Labelled photos from "train_val_dir", an image-classification folder in royanfauzimaulana25/Kerani. The possible labels are: cercospora leaf spot, healthy, rust.

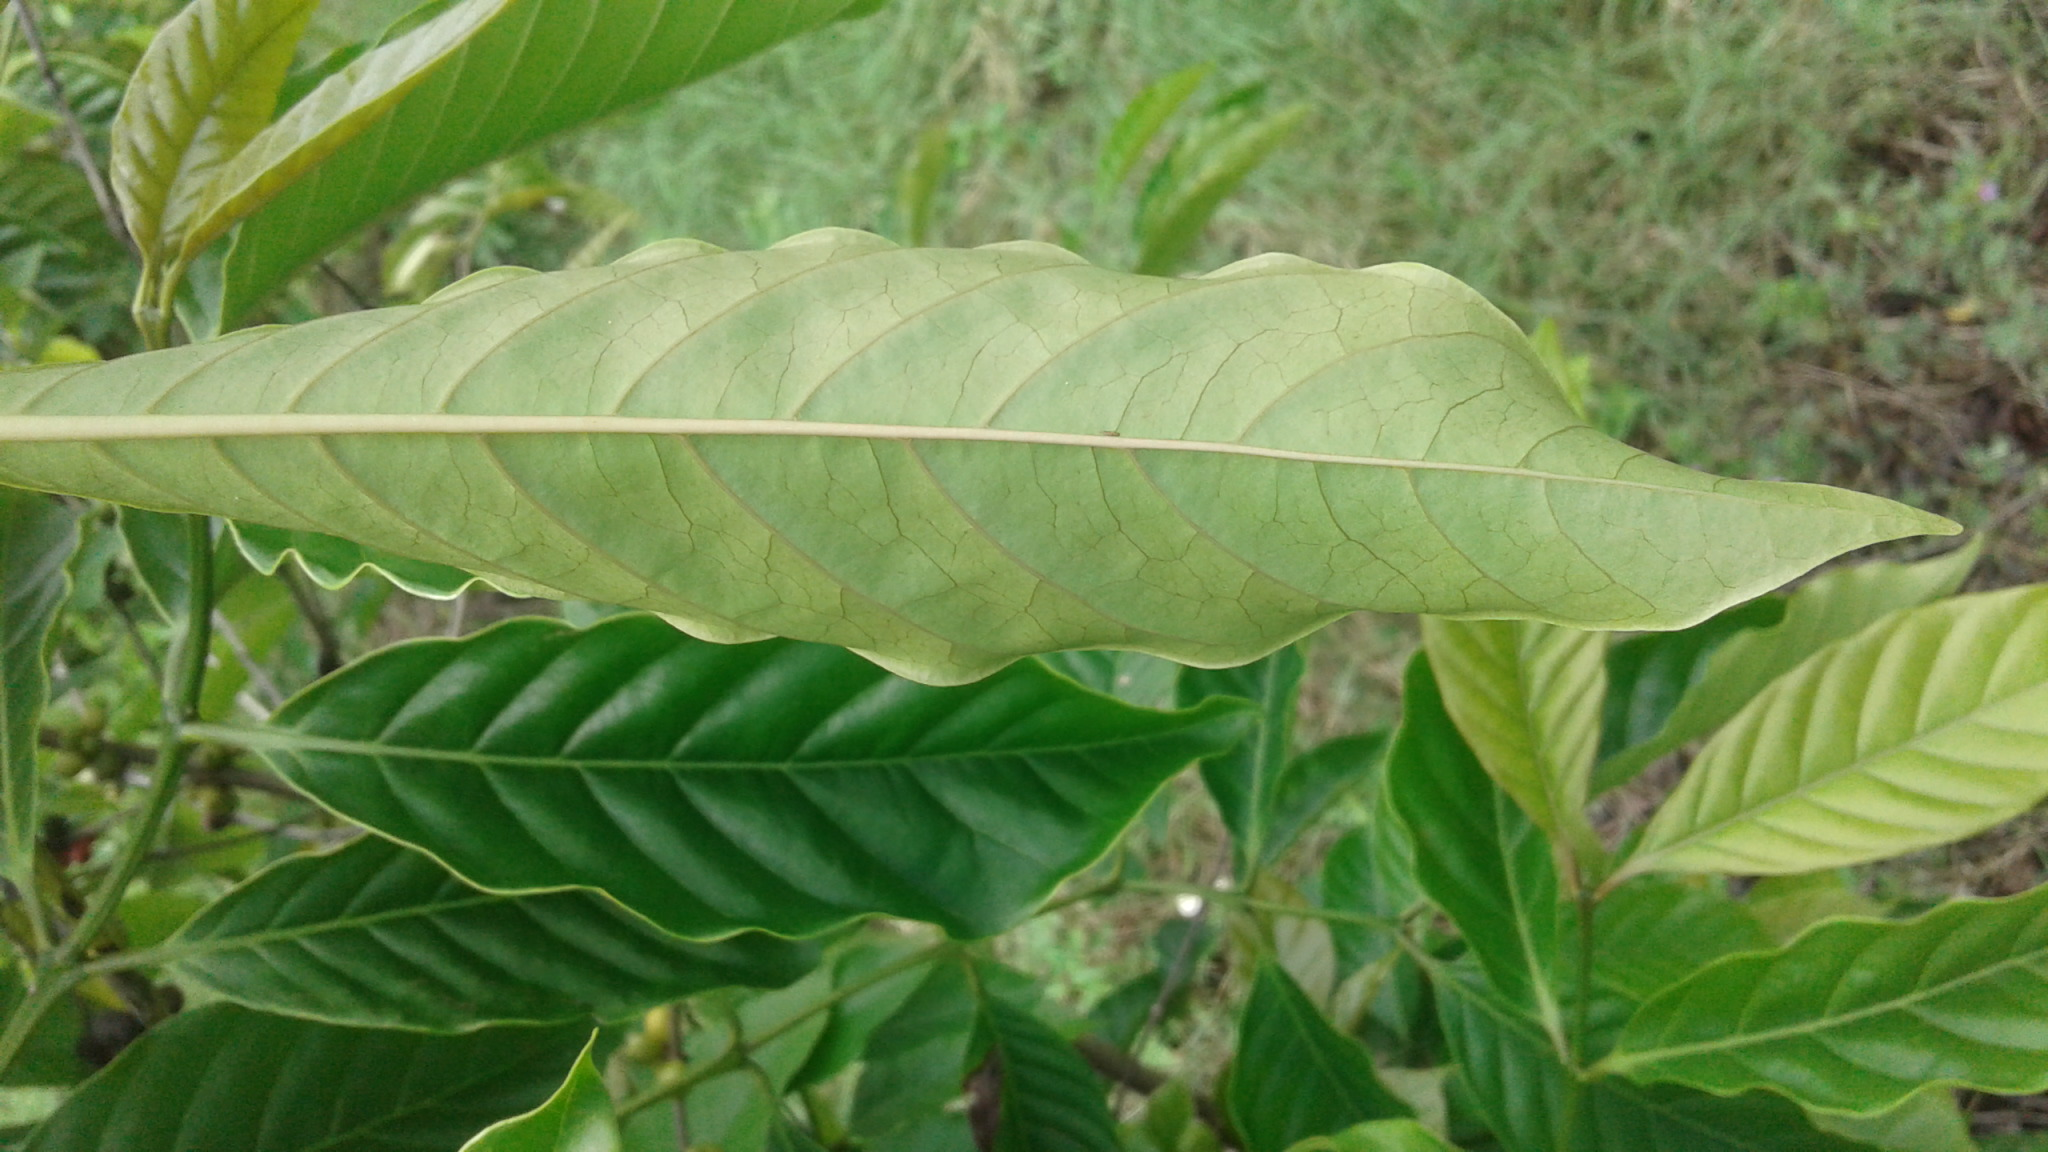
Label: healthy

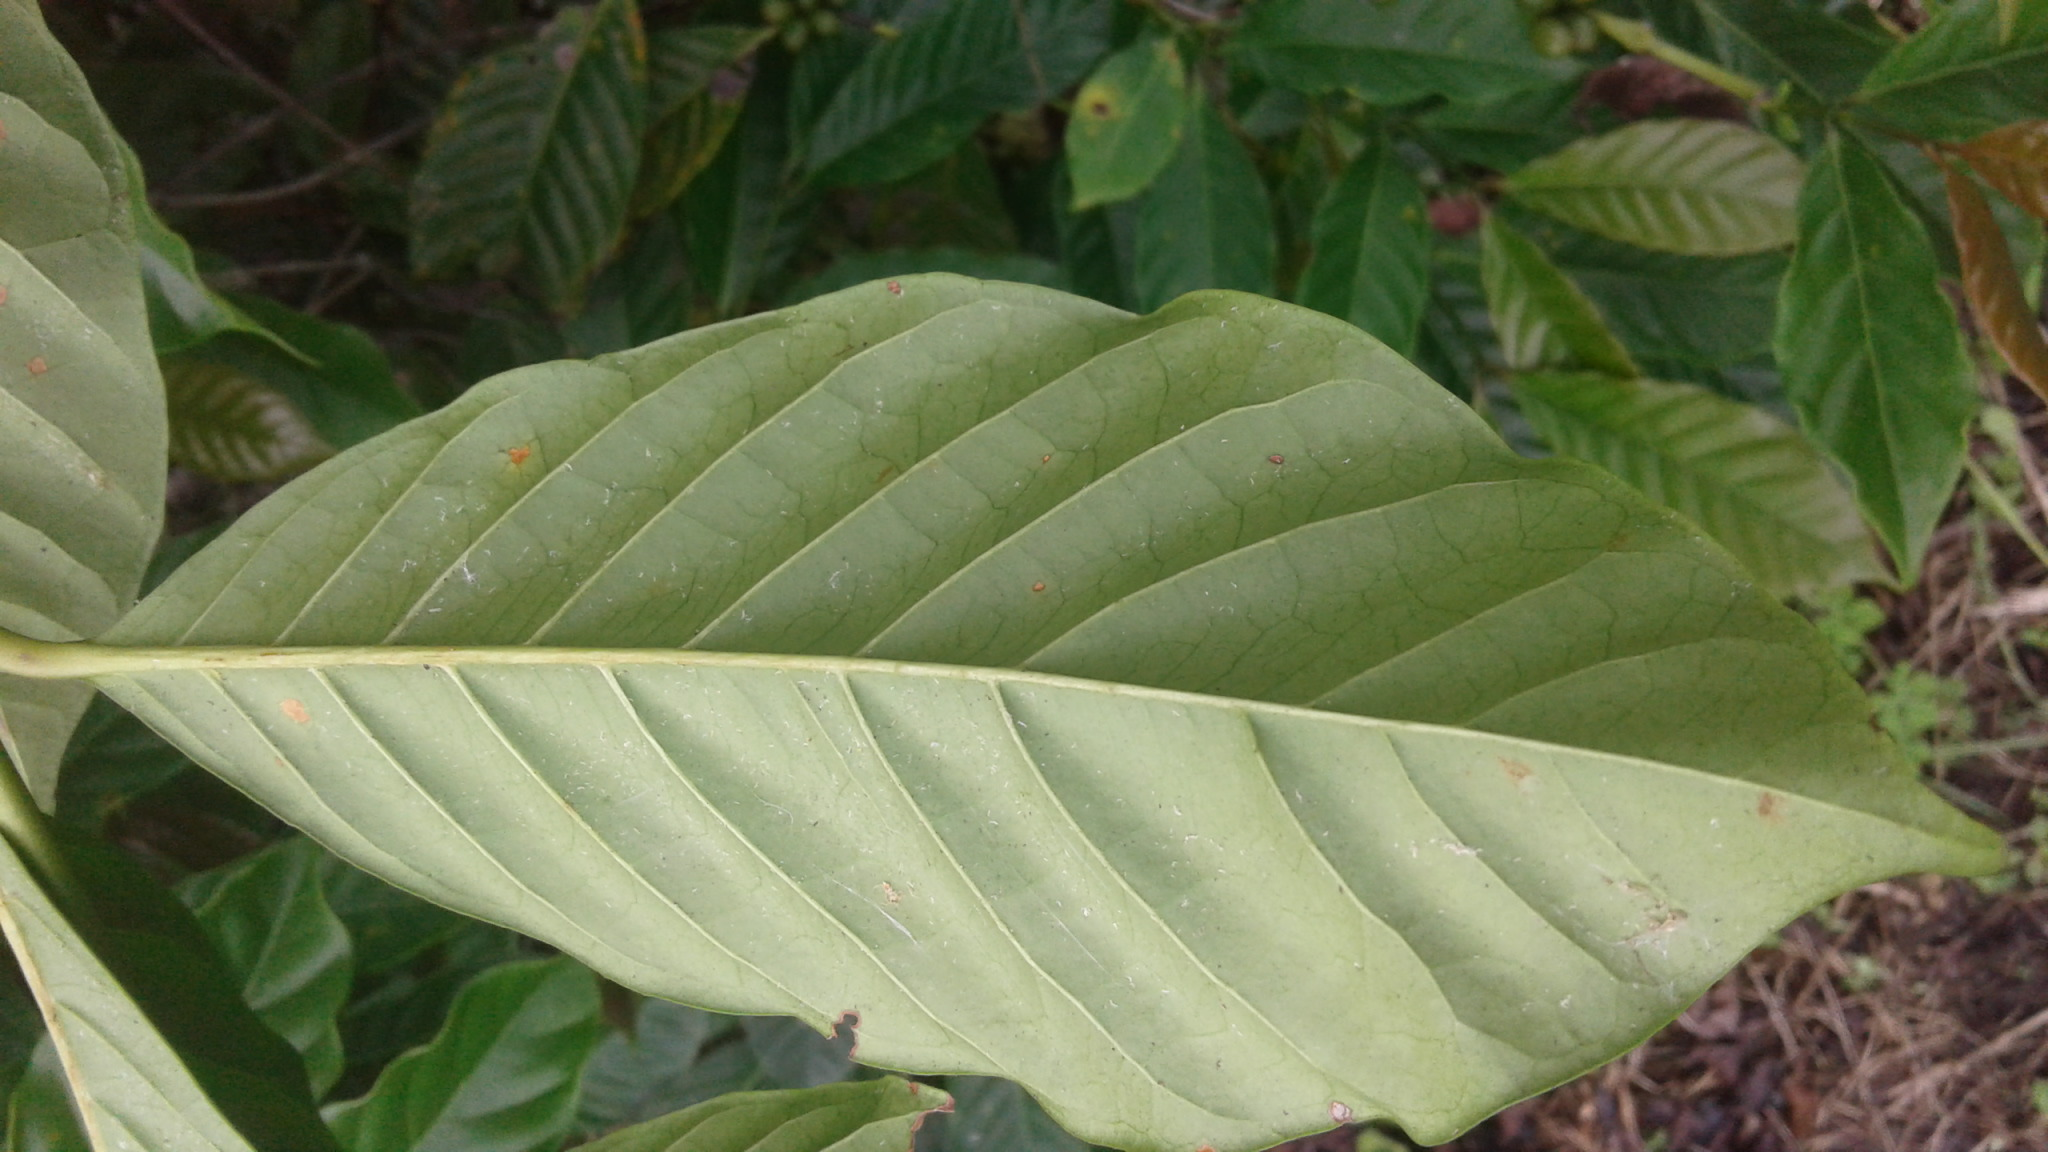
Label: rust

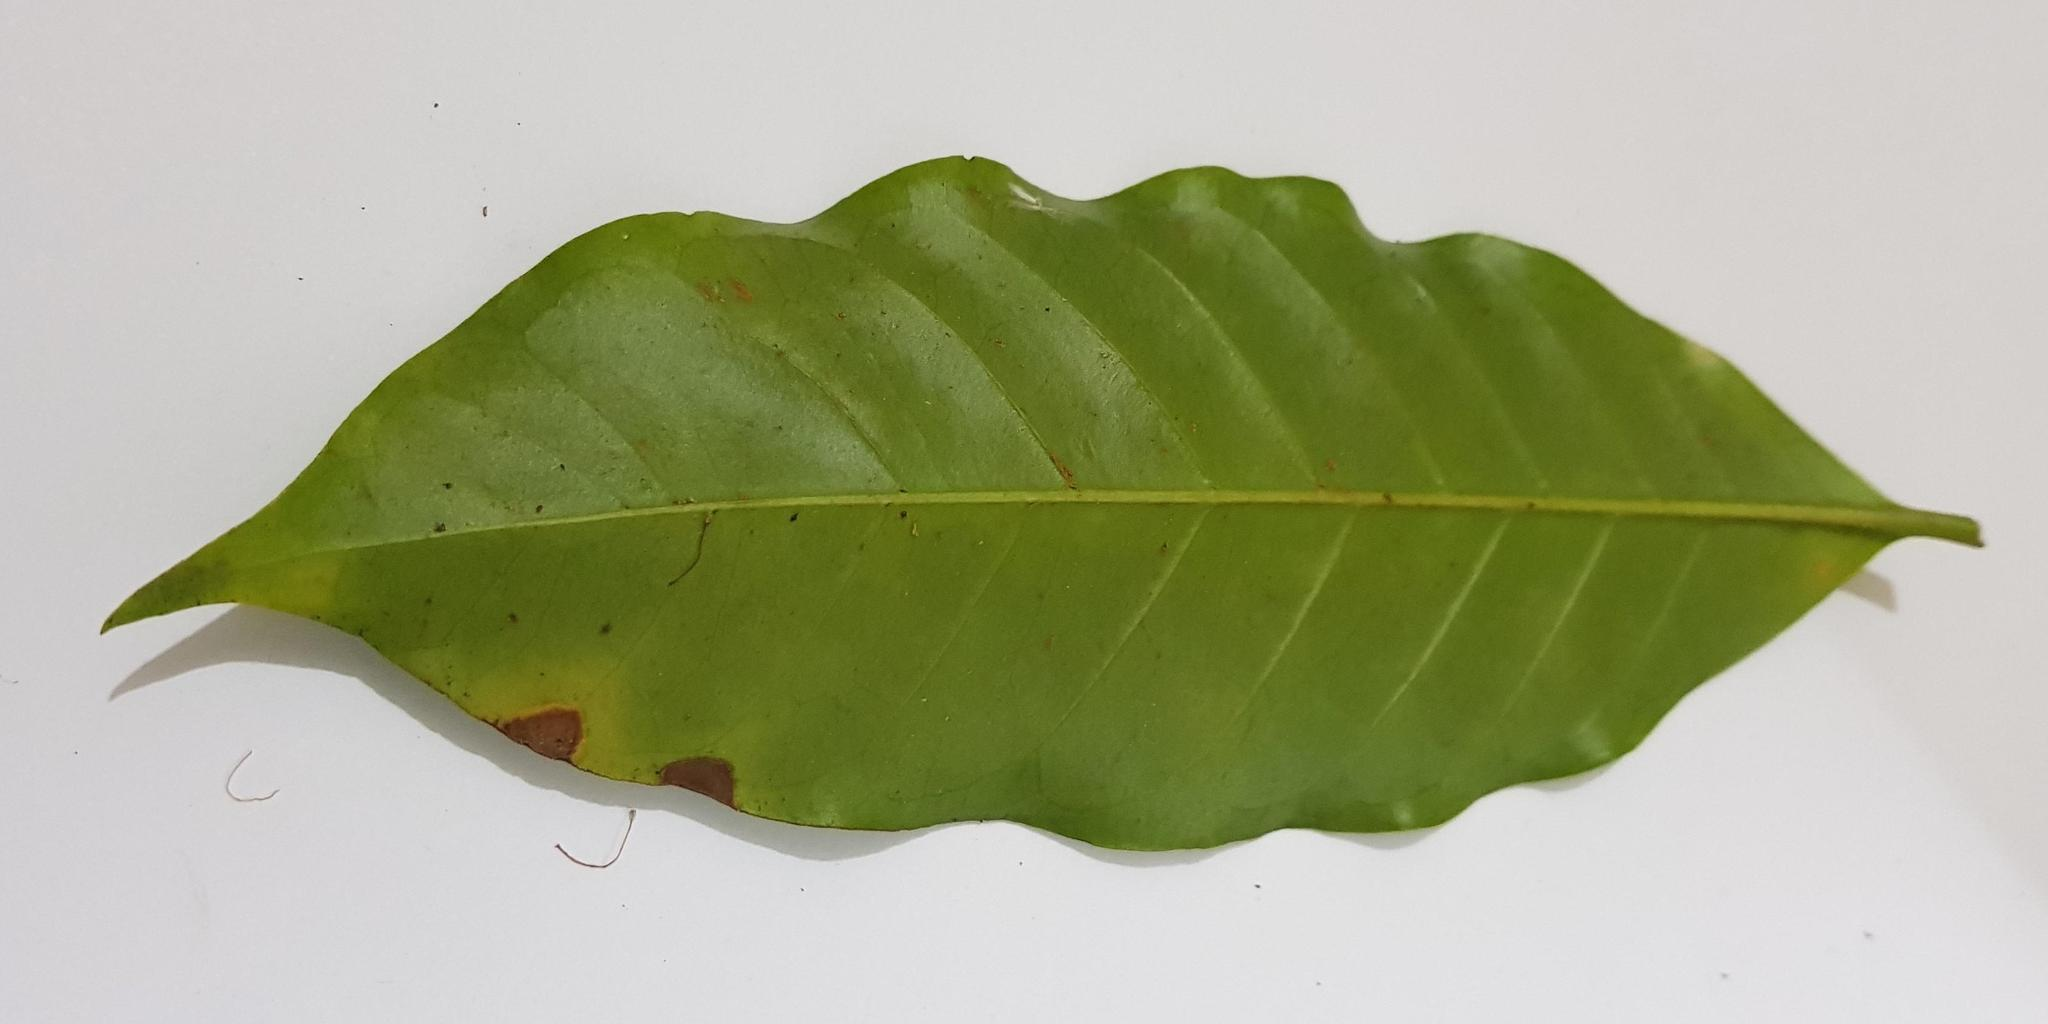
Label: cercospora leaf spot

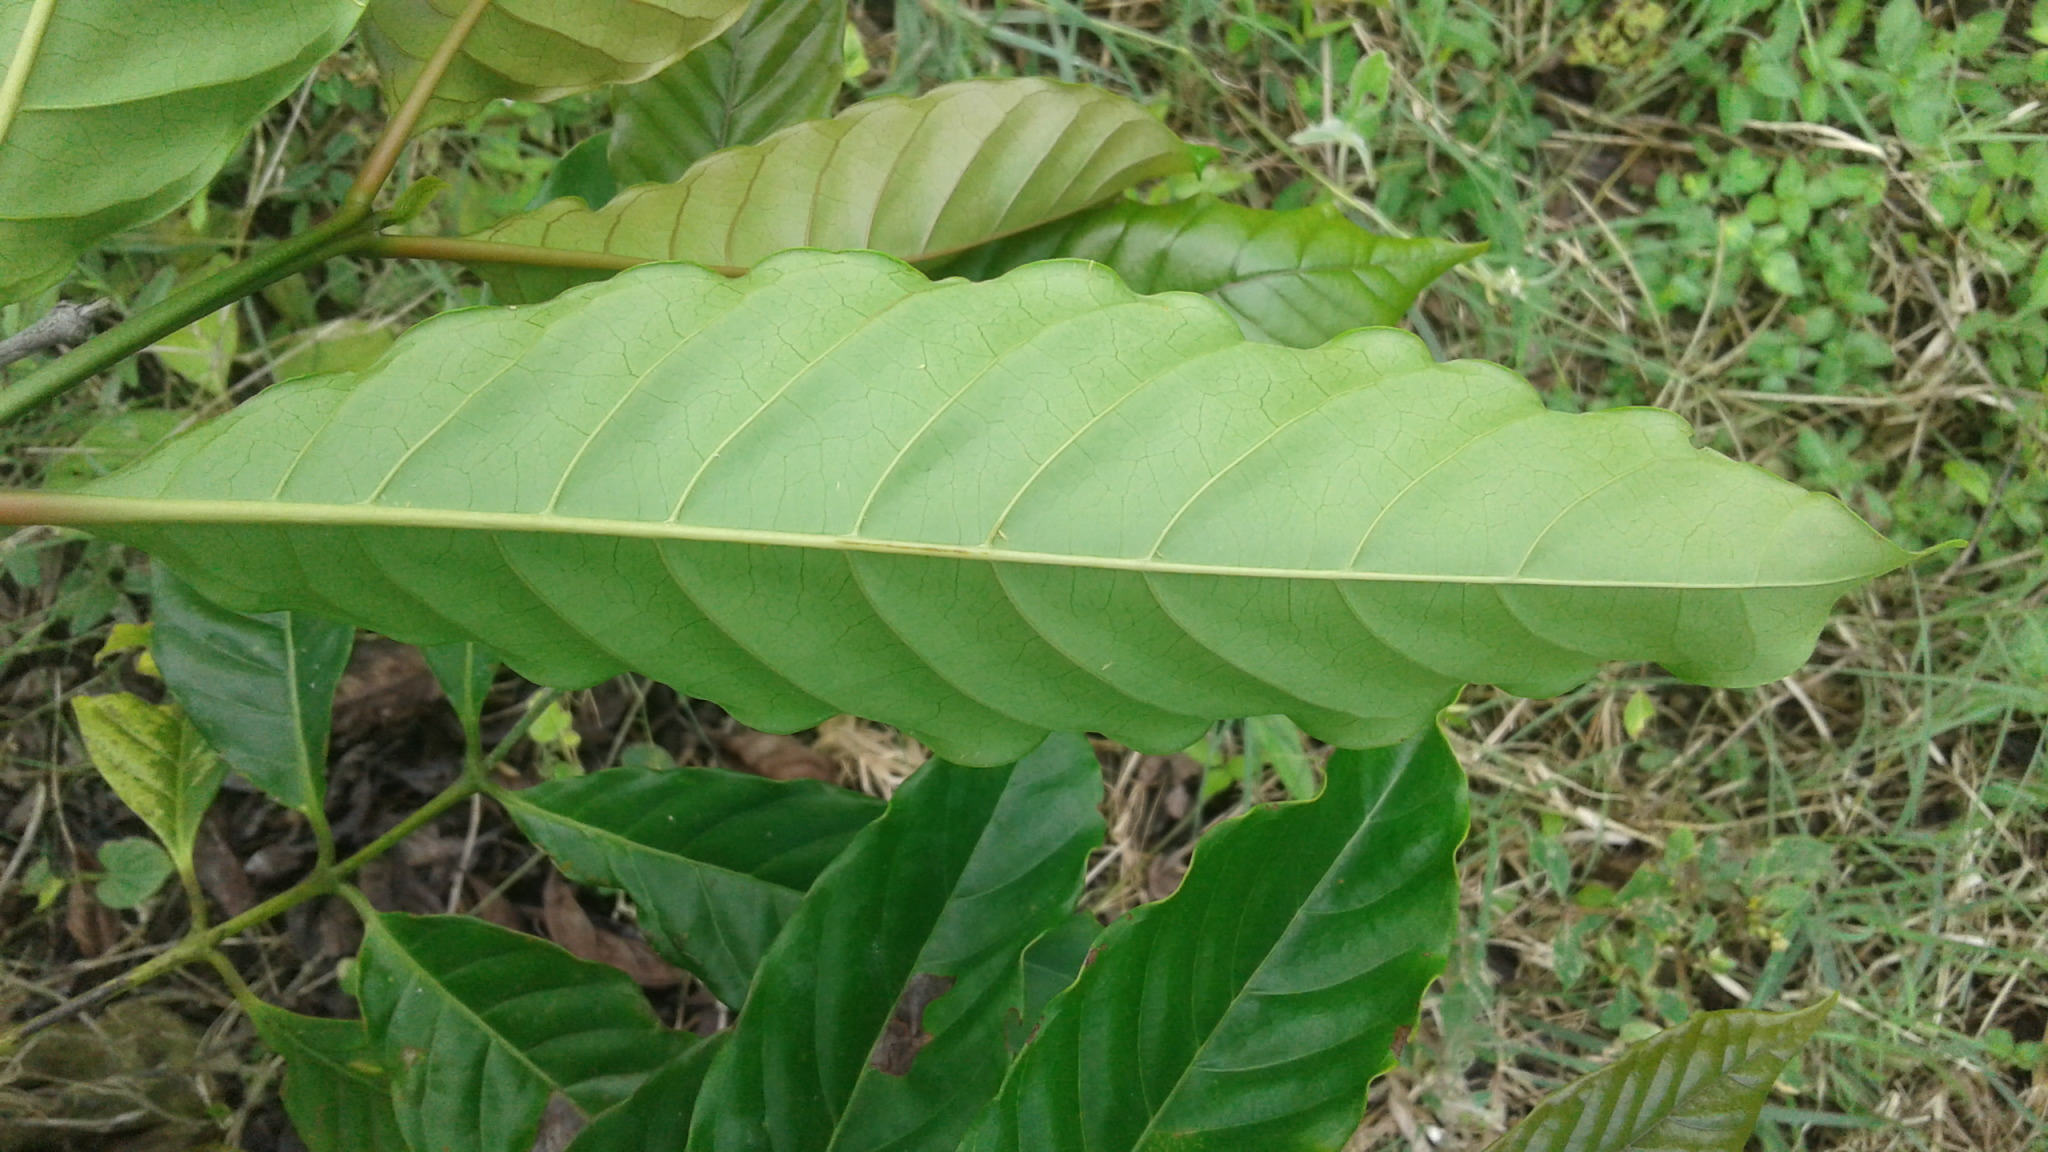
Label: healthy

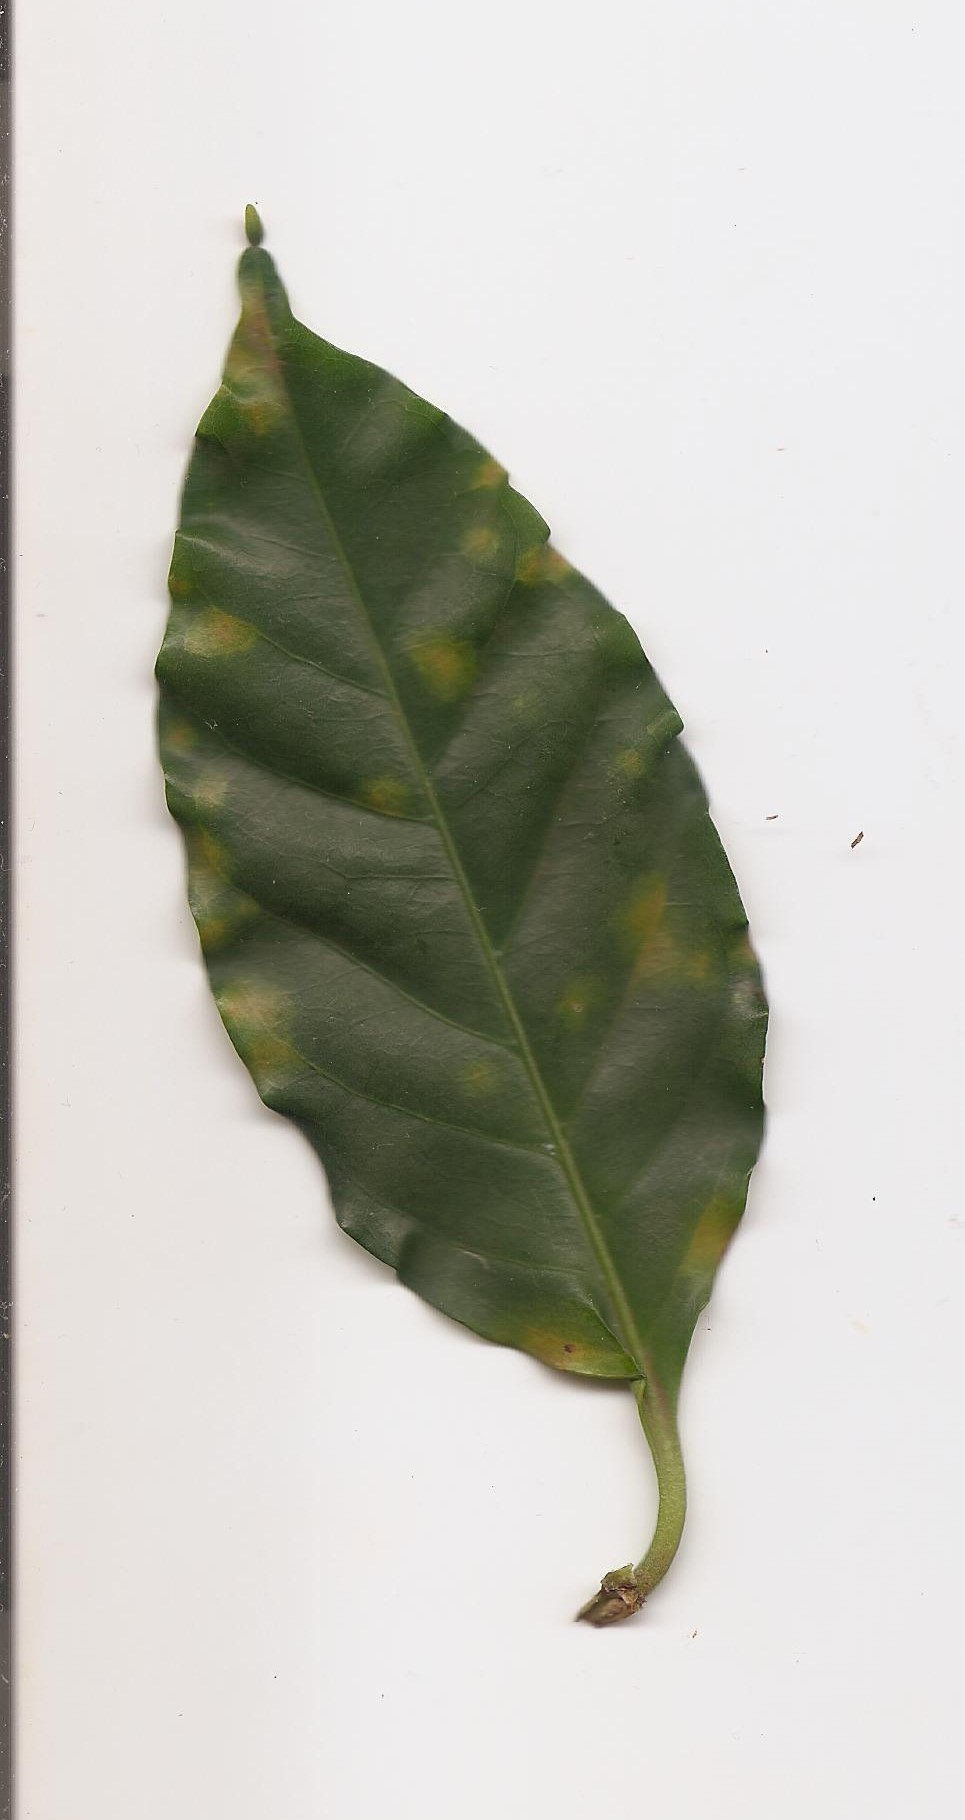
Label: rust

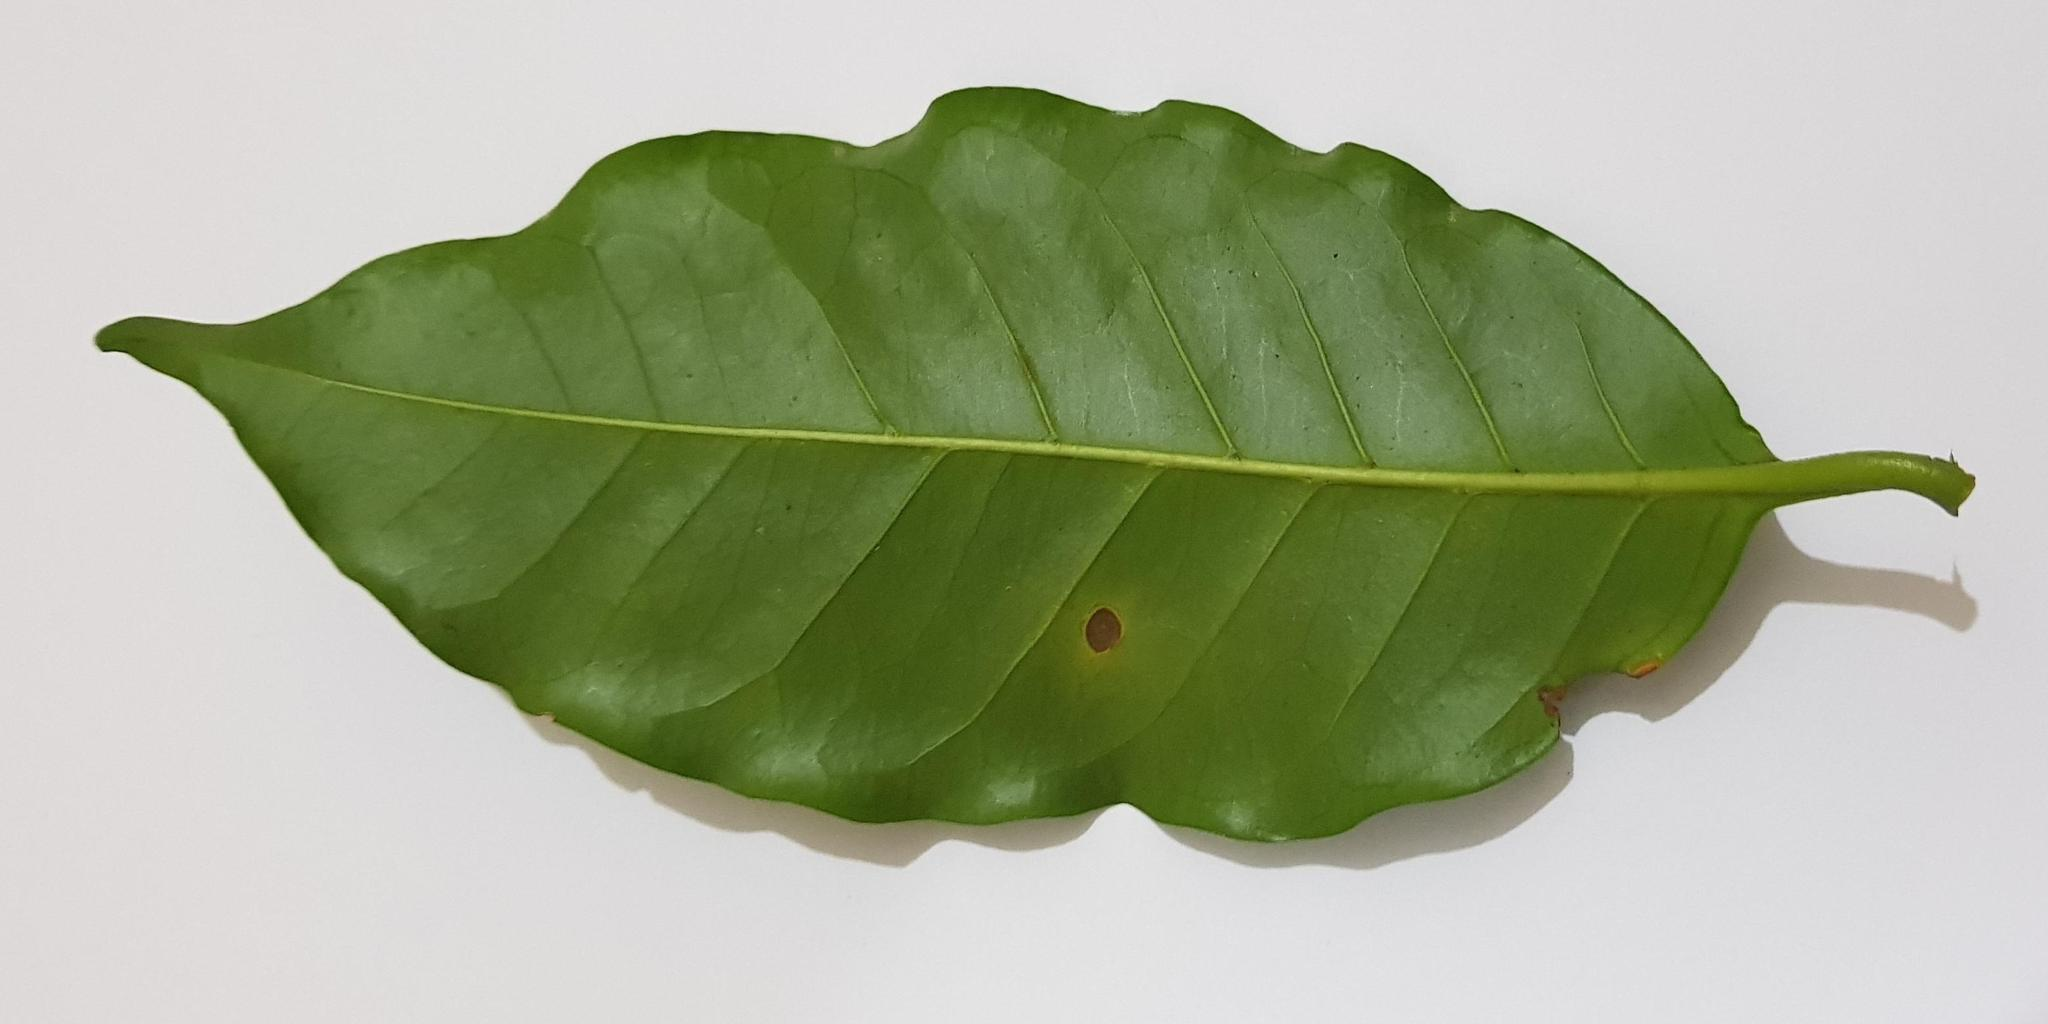
Label: cercospora leaf spot
